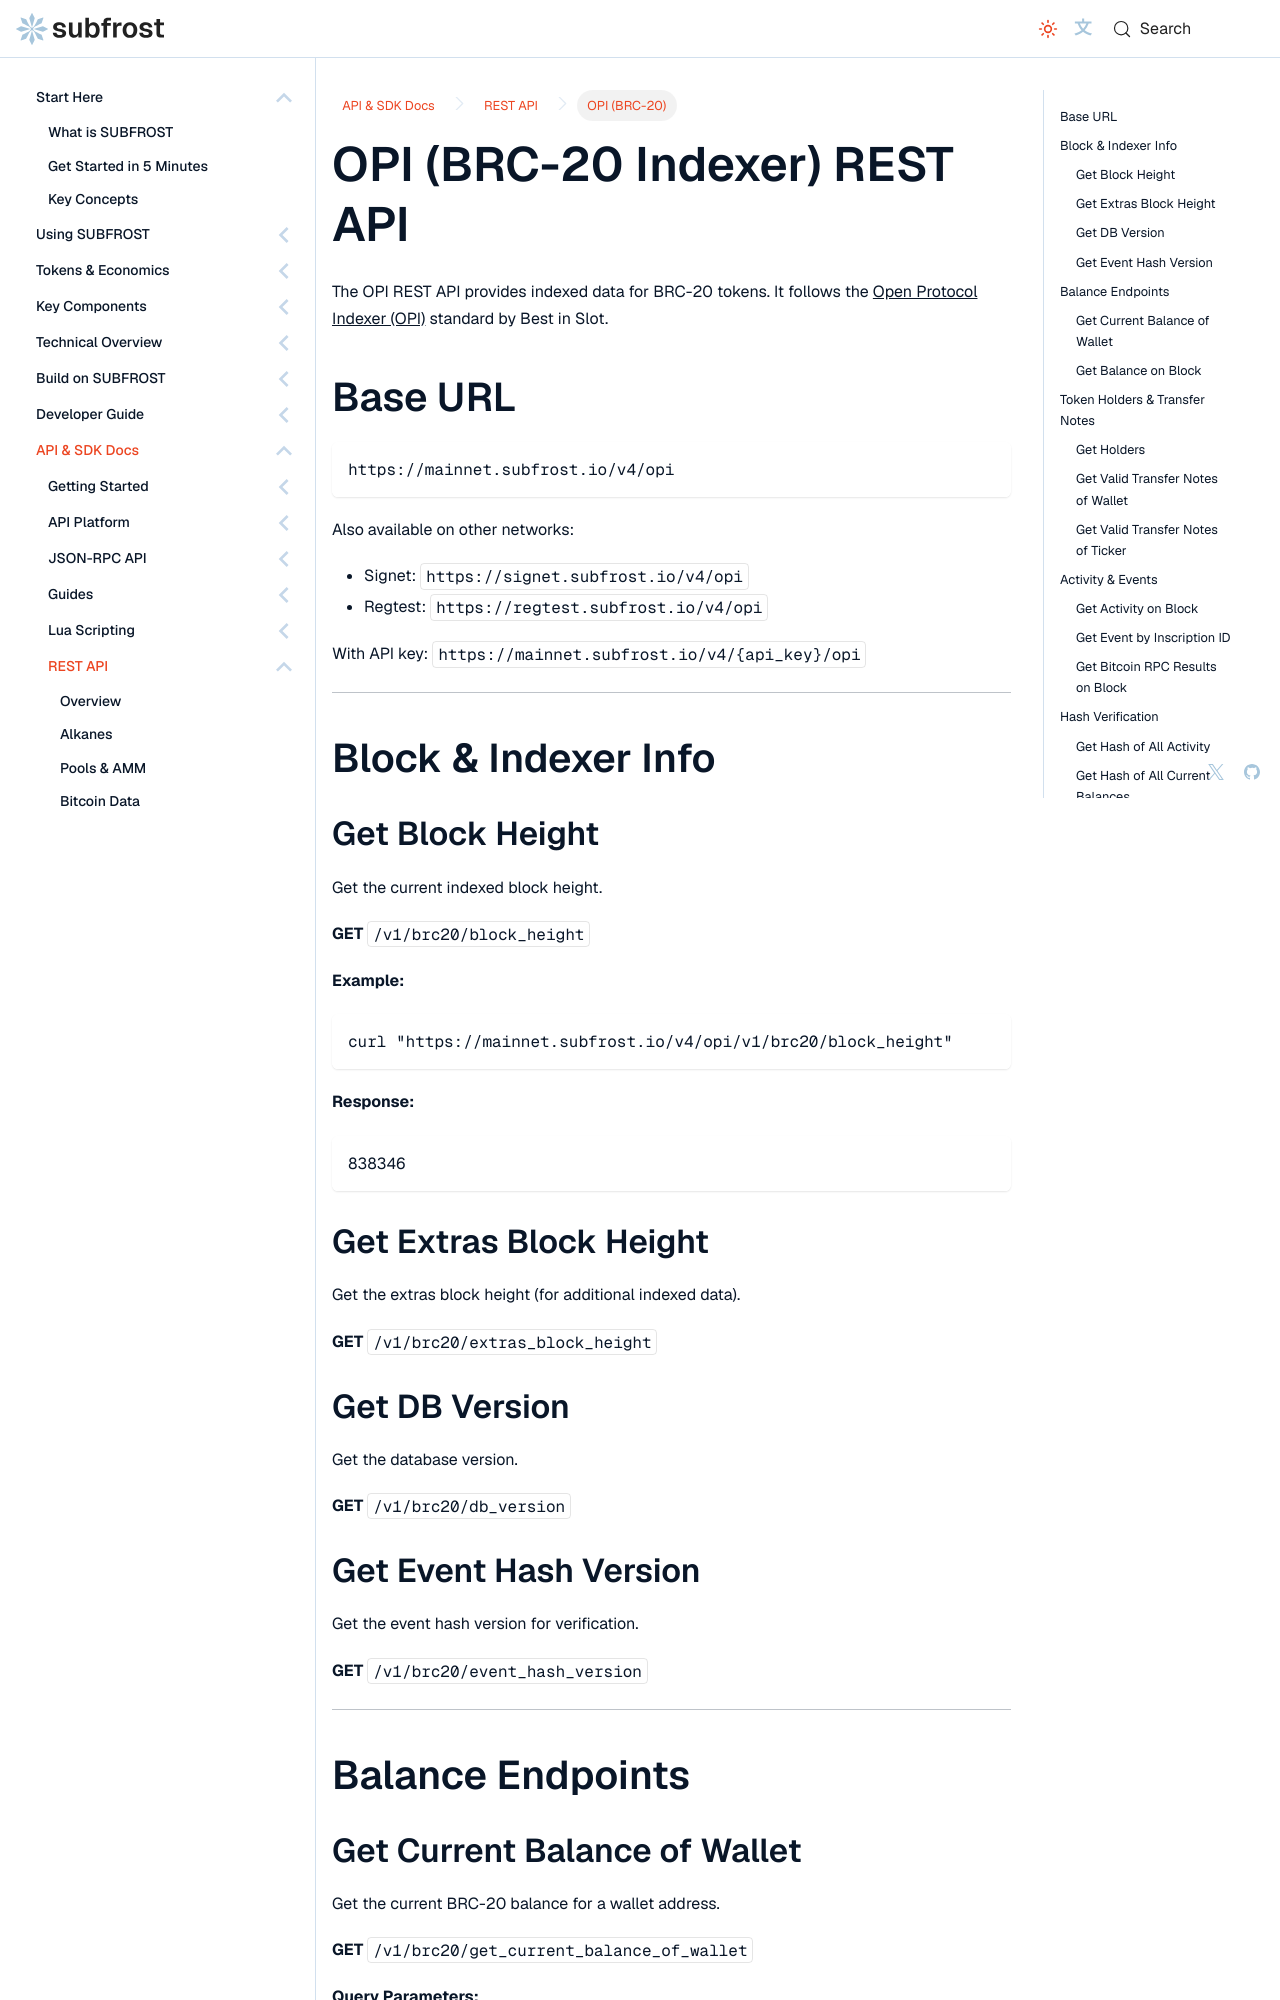

repository: Vdto88/subfrost-docs-preview · page: api-reference/rest/opi/index.html · generator: docusaurus

---
title: OPI (BRC-20 Indexer) REST API
sidebar_label: OPI (BRC-20)
sidebar_position: 6
description: OPI-standard REST endpoints for indexed BRC-20 token data on the SUBFROST API.
---

# OPI (BRC-20 Indexer) REST API

The OPI REST API provides indexed data for BRC-20 tokens. It follows the [Open Protocol Indexer (OPI)](https://github.com/bestinslot-xyz/OPI) standard by Best in Slot.

## Base URL

```
https://mainnet.subfrost.io/v4/opi
```

Also available on other networks:

- Signet: `https://signet.subfrost.io/v4/opi`
- Regtest: `https://regtest.subfrost.io/v4/opi`

With API key: `https://mainnet.subfrost.io/v4/{api_key}/opi`

---

## Block & Indexer Info

### Get Block Height

Get the current indexed block height.

**GET** `/v1/brc20/block_height`

**Example:**

```bash
curl "https://mainnet.subfrost.io/v4/opi/v1/brc20/block_height"
```

**Response:**

```
838346
```

### Get Extras Block Height

Get the extras block height (for additional indexed data).

**GET** `/v1/brc20/extras_block_height`

### Get DB Version

Get the database version.

**GET** `/v1/brc20/db_version`

### Get Event Hash Version

Get the event hash version for verification.

**GET** `/v1/brc20/event_hash_version`

---

## Balance Endpoints
